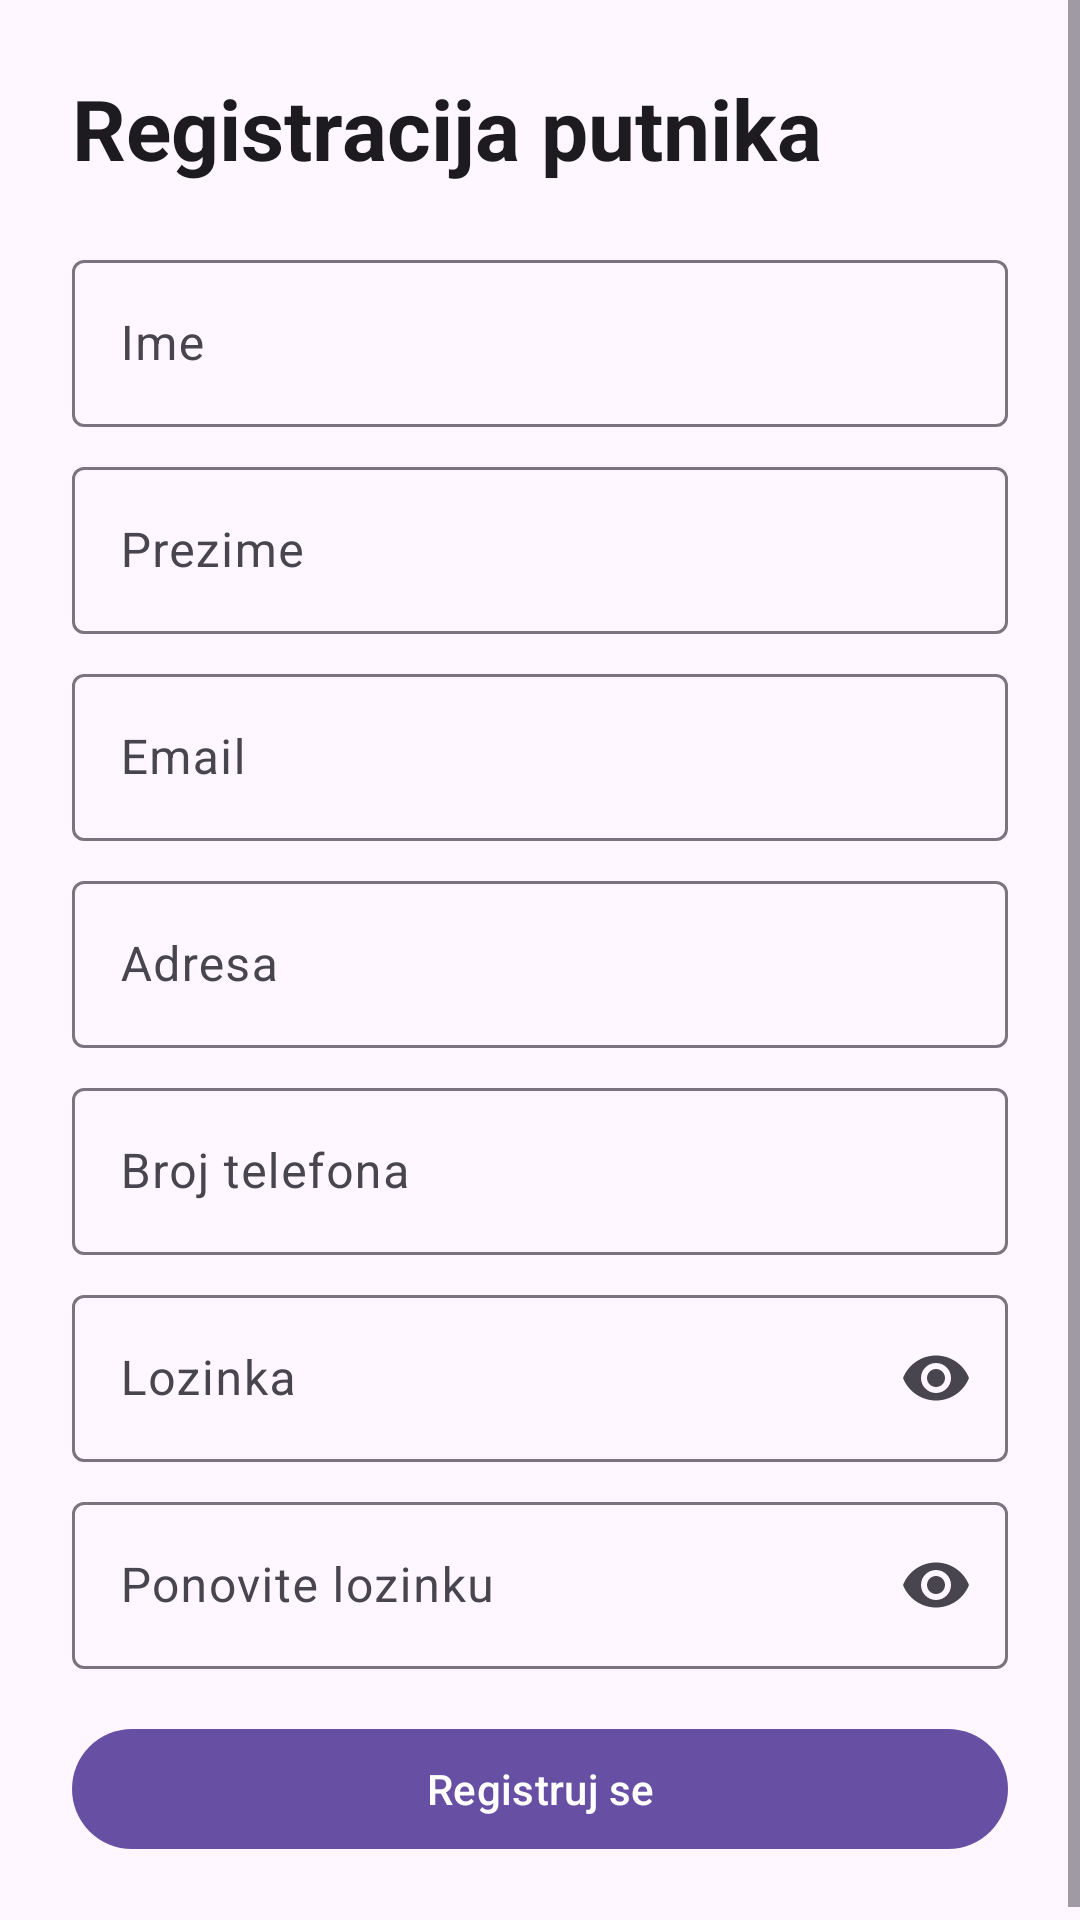

Here is an Android app screen rendered from its layout file. Give the layout XML and the strings, colors and styles it references.
<!-- AndroidManifest.xml: application theme Theme.MobilnaAplikacijaTim29 -->
<!-- res/layout/fragment_register.xml -->
<?xml version="1.0" encoding="utf-8"?>
<ScrollView xmlns:android="http://schemas.android.com/apk/res/android"
    xmlns:app="http://schemas.android.com/apk/res-auto"
    android:layout_width="match_parent"
    android:layout_height="match_parent"
    android:fillViewport="true">

    <LinearLayout
        android:layout_width="match_parent"
        android:layout_height="wrap_content"
        android:orientation="vertical"
        android:padding="24dp">

        <TextView
            android:layout_width="match_parent"
            android:layout_height="wrap_content"
            android:text="Registracija putnika"
            android:textAppearance="?attr/textAppearanceHeadlineMedium"
            android:textStyle="bold" />

        <com.google.android.material.textfield.TextInputLayout
            android:layout_width="match_parent"
            android:layout_height="wrap_content"
            android:layout_marginTop="20dp"
            android:hint="Ime">
            <com.google.android.material.textfield.TextInputEditText
                android:id="@+id/register_name"
                android:layout_width="match_parent"
                android:layout_height="wrap_content" />
        </com.google.android.material.textfield.TextInputLayout>

        <com.google.android.material.textfield.TextInputLayout
            android:layout_width="match_parent"
            android:layout_height="wrap_content"
            android:layout_marginTop="8dp"
            android:hint="Prezime">
            <com.google.android.material.textfield.TextInputEditText
                android:id="@+id/register_last_name"
                android:layout_width="match_parent"
                android:layout_height="wrap_content" />
        </com.google.android.material.textfield.TextInputLayout>

        <com.google.android.material.textfield.TextInputLayout
            android:layout_width="match_parent"
            android:layout_height="wrap_content"
            android:layout_marginTop="8dp"
            android:hint="Email">
            <com.google.android.material.textfield.TextInputEditText
                android:id="@+id/register_email"
                android:layout_width="match_parent"
                android:layout_height="wrap_content"
                android:inputType="textEmailAddress" />
        </com.google.android.material.textfield.TextInputLayout>

        <com.google.android.material.textfield.TextInputLayout
            android:layout_width="match_parent"
            android:layout_height="wrap_content"
            android:layout_marginTop="8dp"
            android:hint="Adresa">
            <com.google.android.material.textfield.TextInputEditText
                android:id="@+id/register_address"
                android:layout_width="match_parent"
                android:layout_height="wrap_content" />
        </com.google.android.material.textfield.TextInputLayout>

        <com.google.android.material.textfield.TextInputLayout
            android:layout_width="match_parent"
            android:layout_height="wrap_content"
            android:layout_marginTop="8dp"
            android:hint="Broj telefona">
            <com.google.android.material.textfield.TextInputEditText
                android:id="@+id/register_phone"
                android:layout_width="match_parent"
                android:layout_height="wrap_content"
                android:inputType="phone" />
        </com.google.android.material.textfield.TextInputLayout>

        <com.google.android.material.textfield.TextInputLayout
            android:layout_width="match_parent"
            android:layout_height="wrap_content"
            android:layout_marginTop="8dp"
            android:hint="Lozinka"
            app:endIconMode="password_toggle">
            <com.google.android.material.textfield.TextInputEditText
                android:id="@+id/register_password"
                android:layout_width="match_parent"
                android:layout_height="wrap_content"
                android:inputType="textPassword" />
        </com.google.android.material.textfield.TextInputLayout>

        <com.google.android.material.textfield.TextInputLayout
            android:layout_width="match_parent"
            android:layout_height="wrap_content"
            android:layout_marginTop="8dp"
            android:hint="Ponovite lozinku"
            app:endIconMode="password_toggle">
            <com.google.android.material.textfield.TextInputEditText
                android:id="@+id/register_confirm_password"
                android:layout_width="match_parent"
                android:layout_height="wrap_content"
                android:inputType="textPassword" />
        </com.google.android.material.textfield.TextInputLayout>

        <ProgressBar
            android:id="@+id/register_progress"
            android:layout_width="wrap_content"
            android:layout_height="wrap_content"
            android:layout_gravity="center_horizontal"
            android:layout_marginTop="16dp"
            android:visibility="gone" />

        <com.google.android.material.button.MaterialButton
            android:id="@+id/register_submit"
            android:layout_width="match_parent"
            android:layout_height="wrap_content"
            android:layout_marginTop="16dp"
            android:text="Registruj se" />

        <TextView
            android:id="@+id/register_error"
            android:layout_width="match_parent"
            android:layout_height="wrap_content"
            android:layout_marginTop="12dp"
            android:textColor="?attr/colorError"
            android:visibility="gone" />
    </LinearLayout>
</ScrollView>
<!-- resources referenced by this layout -->
<resources>
  <style name="Theme.MobilnaAplikacijaTim29" parent="Base.Theme.MobilnaAplikacijaTim29" />
  <style name="Base.Theme.MobilnaAplikacijaTim29" parent="Theme.Material3.DayNight.NoActionBar">
          
          
      </style>
</resources>
